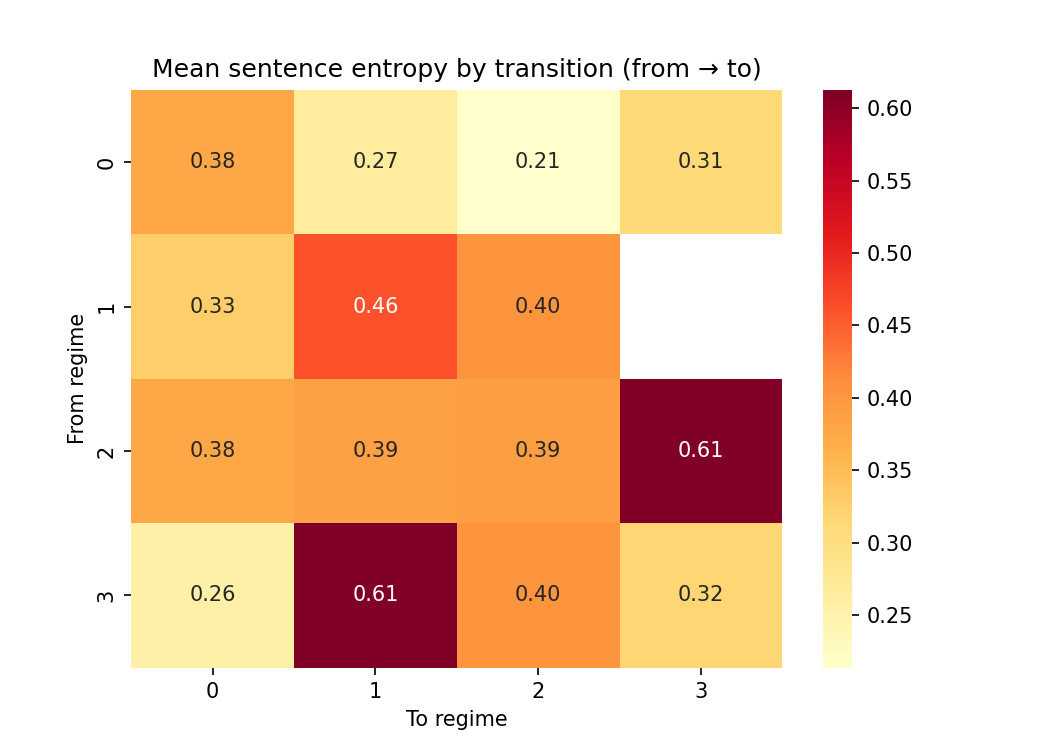

Values plotted in this chart, from the file beside it:
from_state, to_state, mean_entropy, count
0, 0, 0.3785, 38
0, 1, 0.2669, 9
0, 2, 0.2136, 3
0, 3, 0.3115, 5
1, 0, 0.3275, 11
1, 1, 0.4606, 29
1, 2, 0.4035, 9
2, 0, 0.3783, 2
2, 1, 0.3871, 10
2, 2, 0.3903, 29
2, 3, 0.6127, 1
3, 0, 0.2566, 4
3, 1, 0.6112, 1
3, 2, 0.4026, 1
3, 3, 0.3151, 49
